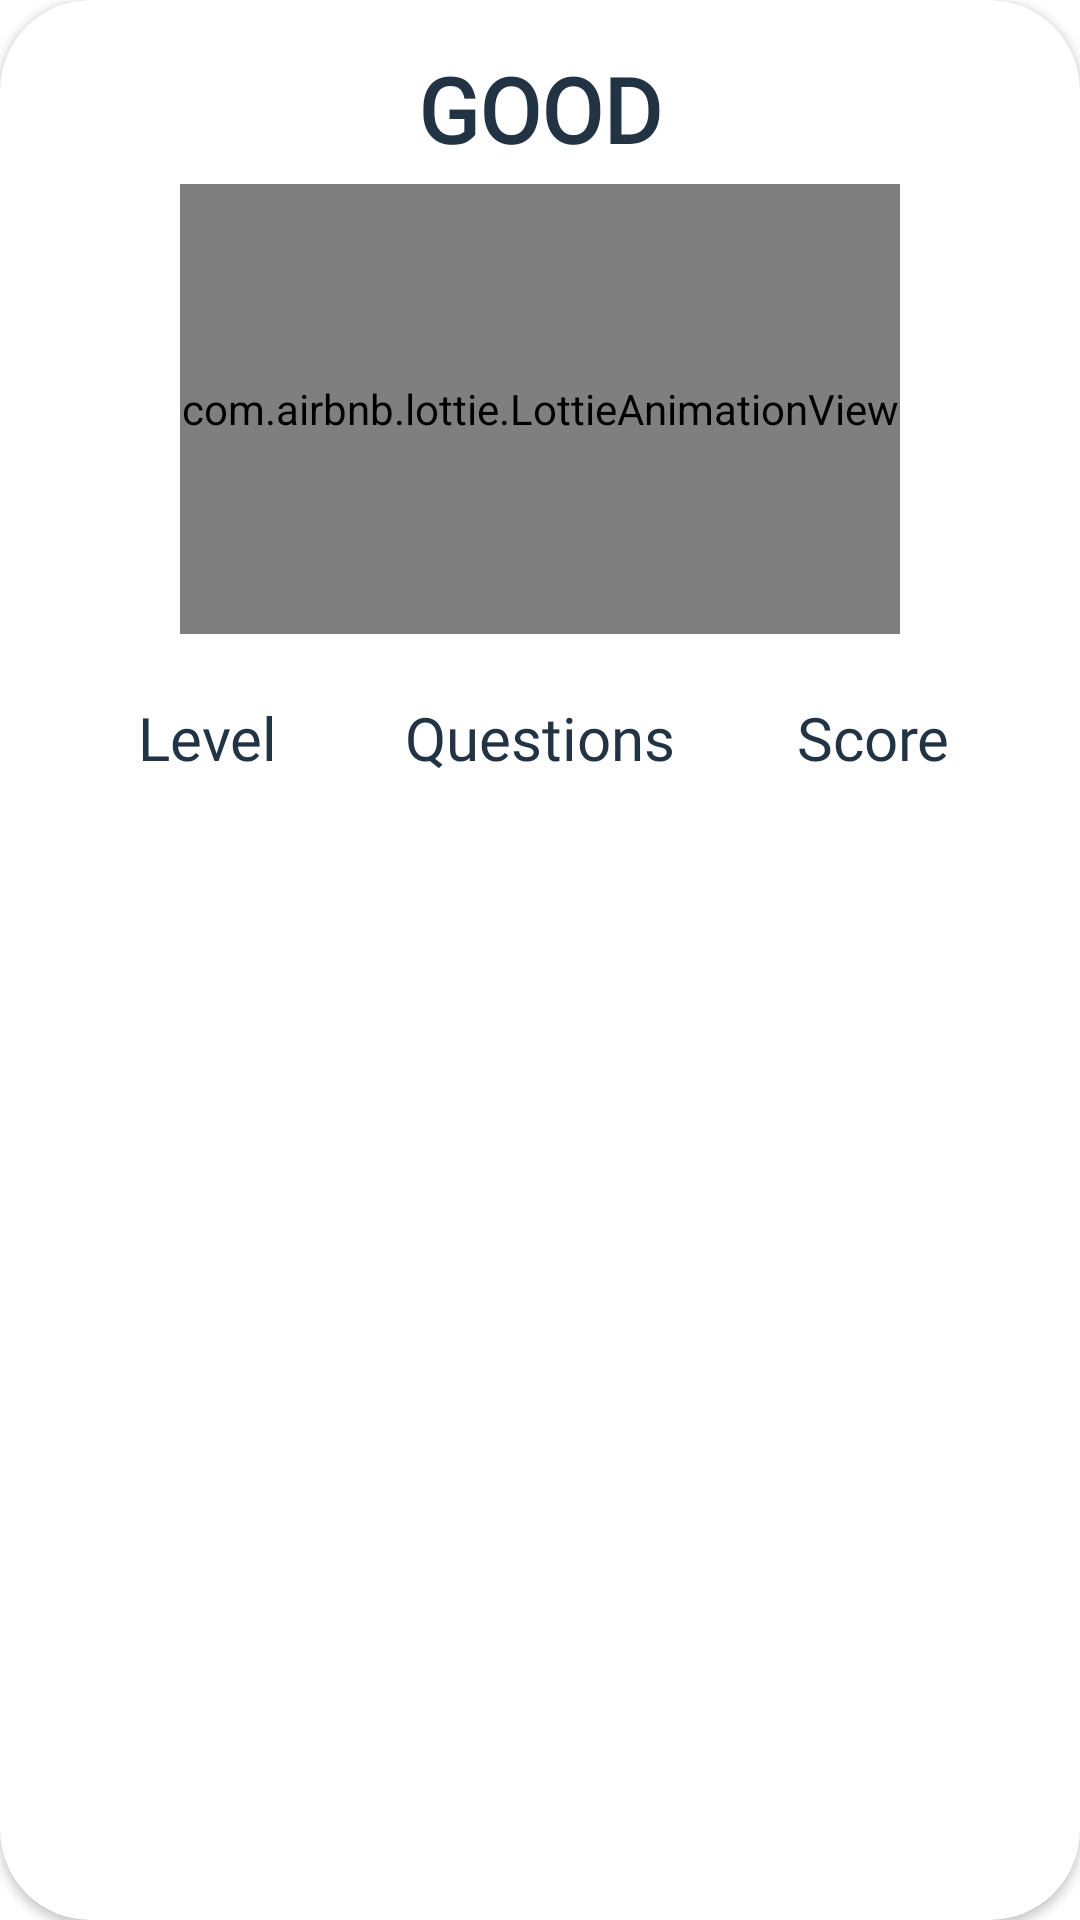

Reconstruct the res/layout file that produces this screen, plus the resources it refers to.
<!-- AndroidManifest.xml: application theme Theme.MathApp -->
<!-- res/layout/game_over_alert_dialog.xml -->
<?xml version="1.0" encoding="utf-8"?>
<androidx.cardview.widget.CardView xmlns:android="http://schemas.android.com/apk/res/android"
    xmlns:app="http://schemas.android.com/apk/res-auto"
    android:layout_width="match_parent"
    android:layout_height="wrap_content"
    android:layout_margin="30dp"
    android:backgroundTint="@color/white"
    app:cardCornerRadius="30dp">

    <LinearLayout
        android:layout_width="match_parent"
        android:layout_height="wrap_content"
        android:gravity="center_horizontal"
        android:orientation="vertical">

        <TextView
            android:id="@+id/info_game"
            android:layout_width="wrap_content"
            android:layout_height="wrap_content"
            android:layout_marginTop="@dimen/over_standard_margin"
            android:fontFamily="@font/fredokaone_regular"
            android:text="GOOD"
            android:textColor="@color/thirdDegree"
            android:textSize="@dimen/over_title_ts"
            android:textStyle="bold" />

        <com.airbnb.lottie.LottieAnimationView
            android:id="@+id/lottiAnimation"
            android:layout_width="match_parent"
            android:layout_height="@dimen/over_lottie_height"
            android:layout_marginHorizontal="@dimen/over_lottie_margin_hor"
            android:layout_marginVertical="@dimen/over_lottie_margin_ver"
            app:lottie_autoPlay="true"
            app:lottie_rawRes="@raw/high_score_n0" />

        <LinearLayout
            android:layout_width="match_parent"
            android:layout_height="wrap_content"
            android:layout_margin="@dimen/over_standard_margin"
            android:gravity="center_horizontal"
            android:orientation="horizontal">

            <TextView
                android:id="@+id/level"
                android:layout_width="0dp"
                android:layout_height="wrap_content"
                android:layout_weight="1"
                android:fontFamily="@font/gelasio_mediumitalic"
                android:gravity="center"
                android:text="Level"
                android:textColor="@color/thirdDegree"
                android:textSize="@dimen/over_desc_ts" />

            <TextView
                android:id="@+id/questions"
                android:layout_width="0dp"
                android:layout_height="wrap_content"
                android:layout_marginHorizontal="@dimen/over_desc_margin_hor"
                android:layout_weight="1"
                android:fontFamily="@font/gelasio_mediumitalic"
                android:gravity="center"
                android:text="Questions"
                android:textColor="@color/thirdDegree"
                android:textSize="@dimen/over_desc_ts" />

            <TextView
                android:id="@+id/gamer_score"
                android:layout_width="0dp"
                android:layout_height="wrap_content"
                android:layout_weight="1"
                android:fontFamily="@font/gelasio_mediumitalic"
                android:gravity="center"
                android:text="Score"
                android:textColor="@color/thirdDegree"
                android:textSize="@dimen/over_desc_ts" />

        </LinearLayout>


        <LinearLayout
            android:layout_width="match_parent"
            android:layout_height="wrap_content"
            android:layout_marginHorizontal="@dimen/over_standard_margin"
            android:gravity="center_horizontal"
            android:orientation="horizontal">

            <ImageView
                android:id="@+id/restart"
                android:layout_width="@dimen/over_icon_size"
                android:layout_height="@dimen/over_icon_size"
                android:layout_marginHorizontal="@dimen/over_icon_margin_hor"
                android:layout_marginBottom="@dimen/over_standard_margin"
                android:padding="3dp"
                android:src="@drawable/reload" />

            <ImageView
                android:id="@+id/home"
                android:layout_width="@dimen/over_icon_size"
                android:layout_height="@dimen/over_icon_size"
                android:layout_marginHorizontal="@dimen/over_icon_margin_hor"
                android:layout_marginBottom="@dimen/over_standard_margin"
                android:src="@drawable/home" />
        </LinearLayout>

    </LinearLayout>

</androidx.cardview.widget.CardView>
<!-- resources referenced by this layout -->
<resources>
  <color name="thirdDegree">#223343</color>
  <color name="white">#FFFFFFFF</color>
  <dimen name="over_desc_margin_hor">5dp</dimen>
  
      // high score list
  <dimen name="over_desc_ts">20sp</dimen>
  <dimen name="over_icon_margin_hor">20dp</dimen>
  <dimen name="over_icon_size">50dp</dimen>
  <dimen name="over_lottie_height">150dp</dimen>
  <dimen name="over_lottie_margin_hor">60dp</dimen>
  <dimen name="over_lottie_margin_ver">5dp</dimen>
  <dimen name="over_standard_margin">16dp</dimen>
  <dimen name="over_title_ts">30sp</dimen>
  <style name="Theme.MathApp" parent="Theme.MaterialComponents.Light.NoActionBar">
          
          <item name="colorPrimary">@color/thirdDegree</item>
          <item name="colorPrimaryVariant">@color/thirdDegree</item>
          <item name="colorOnPrimary">@color/white</item>
          
          <item name="colorSecondary">@color/SecondaryColor</item>
          <item name="colorSecondaryVariant">@color/MainColor</item>
          <item name="colorOnSecondary">@color/black</item>
          
          <item name="android:statusBarColor" tools:targetApi="l">?attr/colorPrimaryVariant</item>
          
      </style>
  <color name="SecondaryColor">#e7e7e7</color>
  <color name="MainColor">#0d152d</color>
  <color name="black">#FF000000</color>
</resources>
